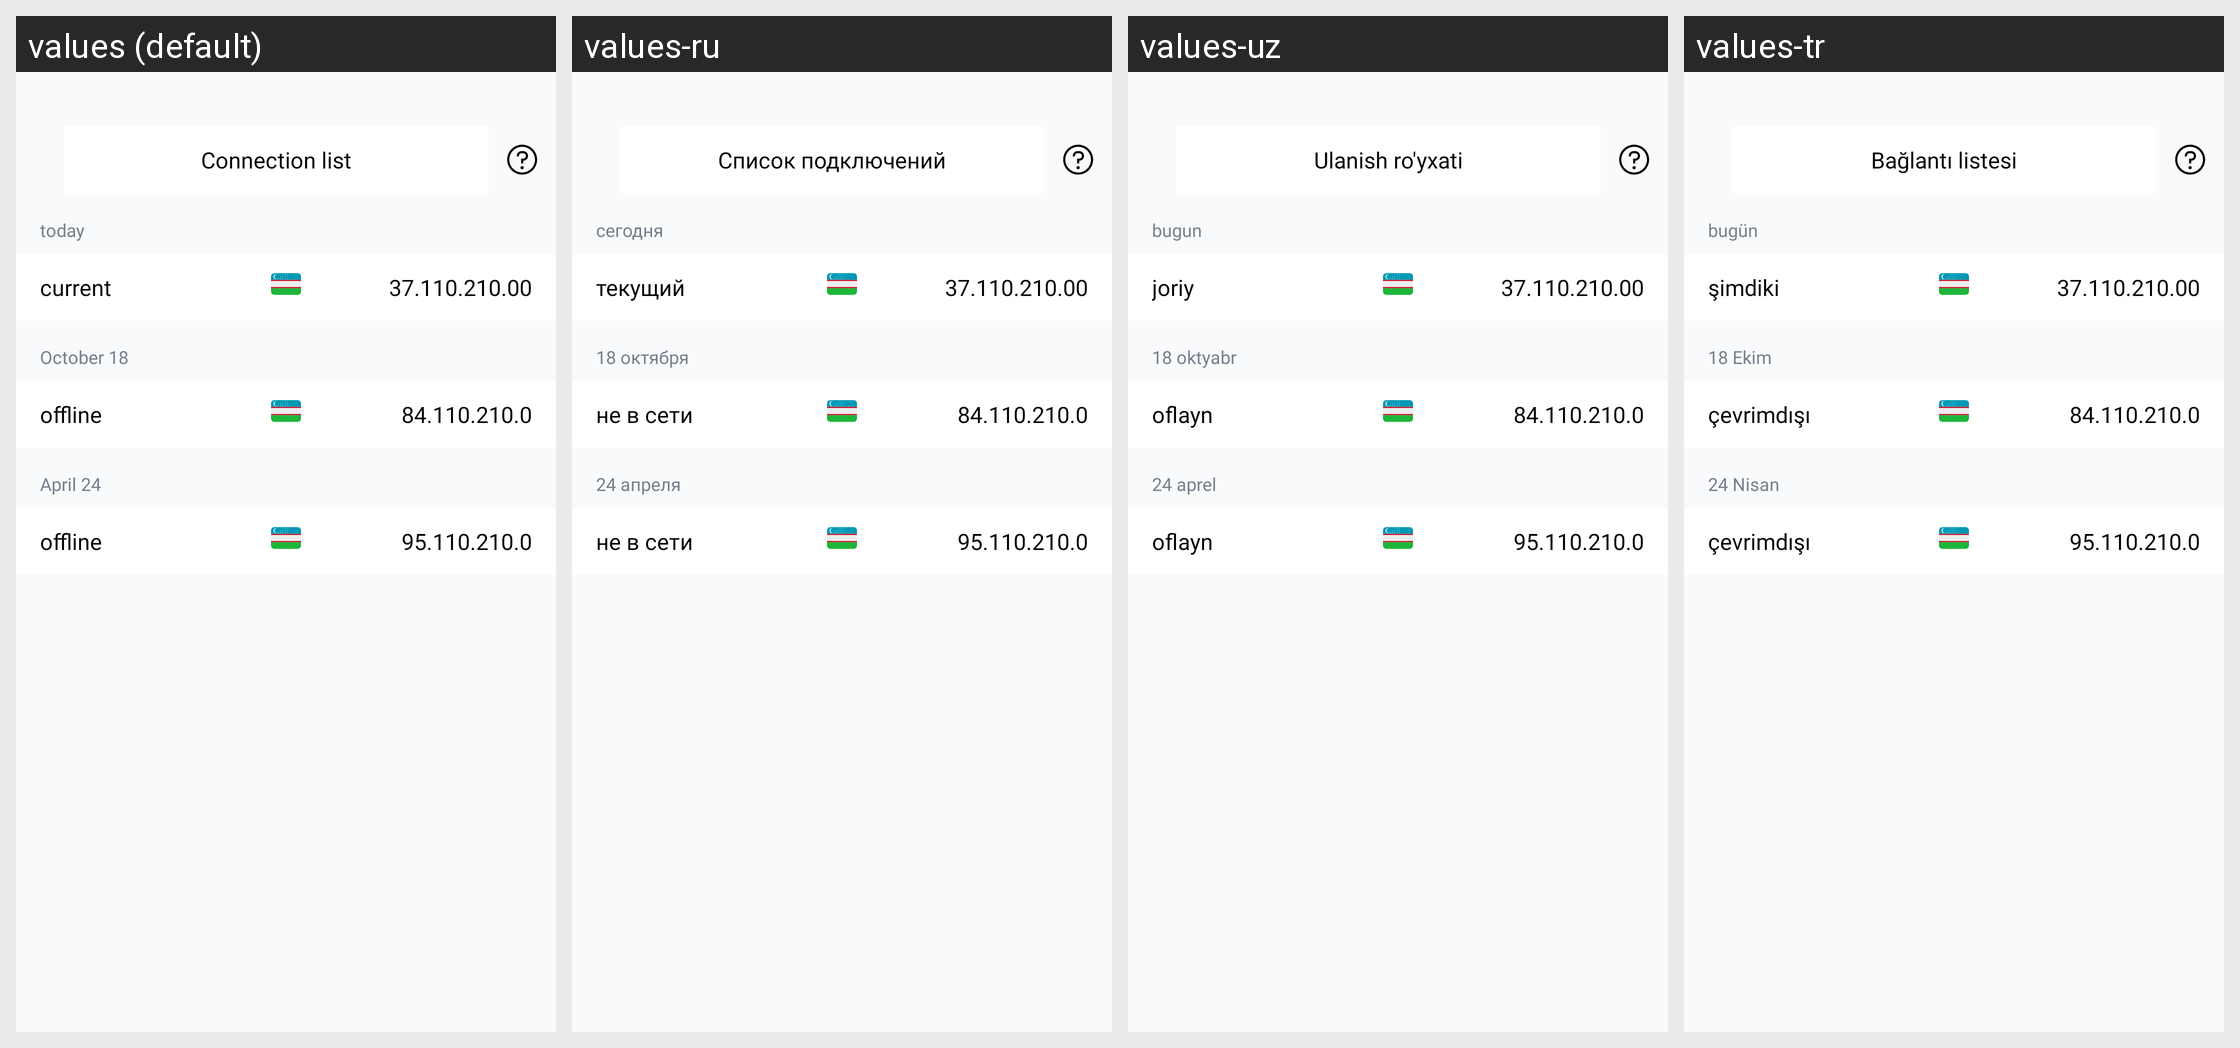

The same Android screen rendered under several of its app's locales, left to right. List the strings drawn on it with the default value and each locale's translation.
Android screen res/layout/fragment_list_of_recent.xml rendered under 4 locales, left to right: values (default), values-ru, values-uz, values-tr. Device: Nexus 5 (rendered at 1080×1920; each locale shown at half size, 540×960, under a caption strip naming it); theme Theme.Googoosha.
Strings drawn on this screen, with the default value and each locale's value (text and hints the layout hard-codes, and strings that could not be matched under every locale, appear in the picture but are not listed):

connection_list
  values: Connection list
  values-ru: Список подключений
  values-uz: Ulanish ro'yxati
  values-tr: Bağlantı listesi

today
  values: today
  values-ru: сегодня
  values-uz: bugun
  values-tr: bugün

current
  values: current
  values-ru: текущий
  values-uz: joriy
  values-tr: şimdiki

numbers1
  values: 37.110.210.00
  values-ru: 37.110.210.00
  values-uz: 37.110.210.00
  values-tr: 37.110.210.00

october_18
  values: October 18
  values-ru: 18 октября
  values-uz: 18 oktyabr
  values-tr: 18 Ekim

offline
  values: offline
  values-ru: не в сети
  values-uz: oflayn
  values-tr: çevrimdışı

numbers2
  values: 84.110.210.0
  values-ru: 84.110.210.0
  values-uz: 84.110.210.0
  values-tr: 84.110.210.0

april_24
  values: April 24
  values-ru: 24 апреля
  values-uz: 24 aprel
  values-tr: 24 Nisan

numbers3
  values: 95.110.210.0
  values-ru: 95.110.210.0
  values-uz: 95.110.210.0
  values-tr: 95.110.210.0
